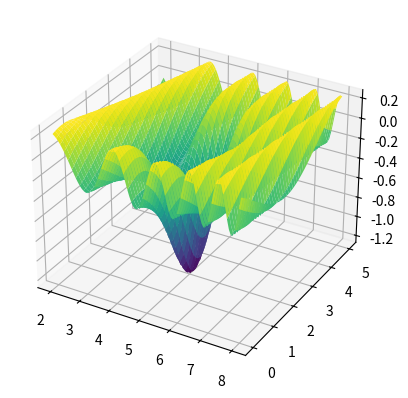

Python code for this plot:
import numpy as np
import matplotlib.pyplot as plt

# Определение функции
def f(x, y):
    return 1/4 * np.sin(0.5 * x**2 - y) - np.exp(-((x-5)**2 + (y-2)**2))

# Создание сетки координат
x = np.linspace(2, 8, 100)
y = np.linspace(0, 5, 100)
X, Y = np.meshgrid(x, y)
Z = f(X, Y)

# Построение графика
fig = plt.figure()
ax = fig.add_subplot(111, projection='3d')
ax.plot_surface(X, Y, Z, cmap='viridis')

plt.show()
